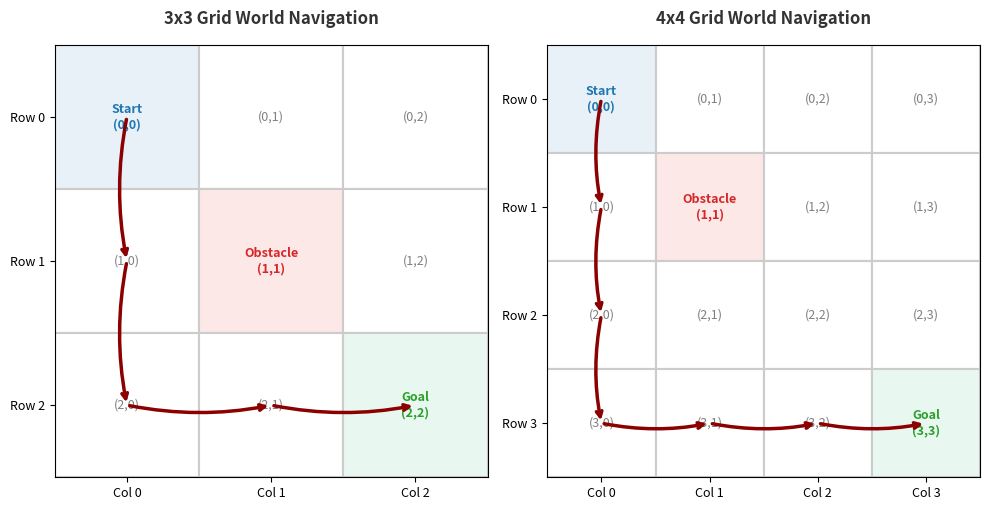

Generate this figure with matplotlib: (Note: this script raises an exception after producing the figure.)
import matplotlib
matplotlib.use('Agg')
import matplotlib.pyplot as plt
import numpy as np

def draw_grid(ax, size, title, start, goal, obstacle, path):
    # Set limits and grid lines
    ax.set_xlim(-0.5, size - 0.5)
    ax.set_ylim(size - 0.5, -0.5) # Row 0 is at the top
    
    # Draw cells
    for r in range(size):
        for c in range(size):
            # Check cell type for coloring
            if [r, c] == start:
                color = '#E8F0F8' # Soft Blue
                label = 'Start\n(0,0)'
                text_color = '#1f77b4'
            elif [r, c] == goal:
                color = '#E8F8F0' # Soft Green
                label = f'Goal\n({size-1},{size-1})'
                text_color = '#2ca02c'
            elif [r, c] == obstacle:
                color = '#FDE8E8' # Soft Red
                label = 'Obstacle\n(1,1)'
                text_color = '#d62728'
            else:
                color = '#FFFFFF'
                label = f'({r},{c})'
                text_color = '#7f7f7f'
                
            # Draw cell box
            rect = plt.Rectangle((c - 0.5, r - 0.5), 1, 1, 
                                 facecolor=color, edgecolor='#CCCCCC', linewidth=1.5)
            ax.add_patch(rect)
            
            # Add label
            ax.text(c, r, label, ha='center', va='center', 
                     fontsize=9, fontweight='bold' if [r, c] in [start, goal, obstacle] else 'normal',
                     color=text_color)
            
    # Draw path arrows
    for i in range(len(path) - 1):
        r1, c1 = path[i]
        r2, c2 = path[i+1]
        # Calculate arrow start and direction
        dr = r2 - r1
        dc = c2 - c1
        # Shorter arrow to fit inside cell
        ax.annotate('', xy=(c2, r2), xytext=(c1, r1),
                    arrowprops=dict(arrowstyle="->", color='#8B0000', lw=2.5, ls='-',
                                    connectionstyle="arc3,rad=0.1"))

    # Style the axes
    ax.set_xticks(np.arange(size))
    ax.set_yticks(np.arange(size))
    ax.set_xticklabels([f"Col {i}" for i in range(size)], fontsize=9)
    ax.set_yticklabels([f"Row {i}" for i in range(size)], fontsize=9)
    ax.set_title(title, fontsize=12, fontweight='bold', pad=15, color='#333333')
    ax.grid(False)
    ax.set_aspect('equal')

# Define paths
# 3x3 optimal path: Down, Down, Right, Right
path_3x3 = [[0, 0], [1, 0], [2, 0], [2, 1], [2, 2]]

# 4x4 optimal path: Down, Down, Down, Right, Right, Right (avoiding Obstacle at 1,1)
path_4x4 = [[0, 0], [1, 0], [2, 0], [3, 0], [3, 1], [3, 2], [3, 3]]

# 1. Create side-by-side figure
fig, (ax1, ax2) = plt.subplots(1, 2, figsize=(10, 5))
draw_grid(ax1, 3, "3x3 Grid World Navigation", [0,0], [2,2], [1,1], path_3x3)
draw_grid(ax2, 4, "4x4 Grid World Navigation", [0,0], [3,3], [1,1], path_4x4)
plt.tight_layout()
plt.savefig('results/grid_world_visualization.png', dpi=300, bbox_inches='tight')
plt.close(fig)
print("Saved side-by-side visualization to results/grid_world_visualization.png")

# 2. Create standalone 3x3 figure
fig3, ax3 = plt.subplots(figsize=(5, 5))
draw_grid(ax3, 3, "3x3 Grid World Navigation", [0,0], [2,2], [1,1], path_3x3)
plt.tight_layout()
plt.savefig('results/grid_world_3x3.png', dpi=300, bbox_inches='tight')
plt.close(fig3)
print("Saved standalone 3x3 visualization to results/grid_world_3x3.png")

# 3. Create standalone 4x4 figure
fig4, ax4 = plt.subplots(figsize=(5, 5))
draw_grid(ax4, 4, "4x4 Grid World Navigation", [0,0], [3,3], [1,1], path_4x4)
plt.tight_layout()
plt.savefig('results/grid_world_4x4.png', dpi=300, bbox_inches='tight')
plt.close(fig4)
print("Saved standalone 4x4 visualization to results/grid_world_4x4.png")
